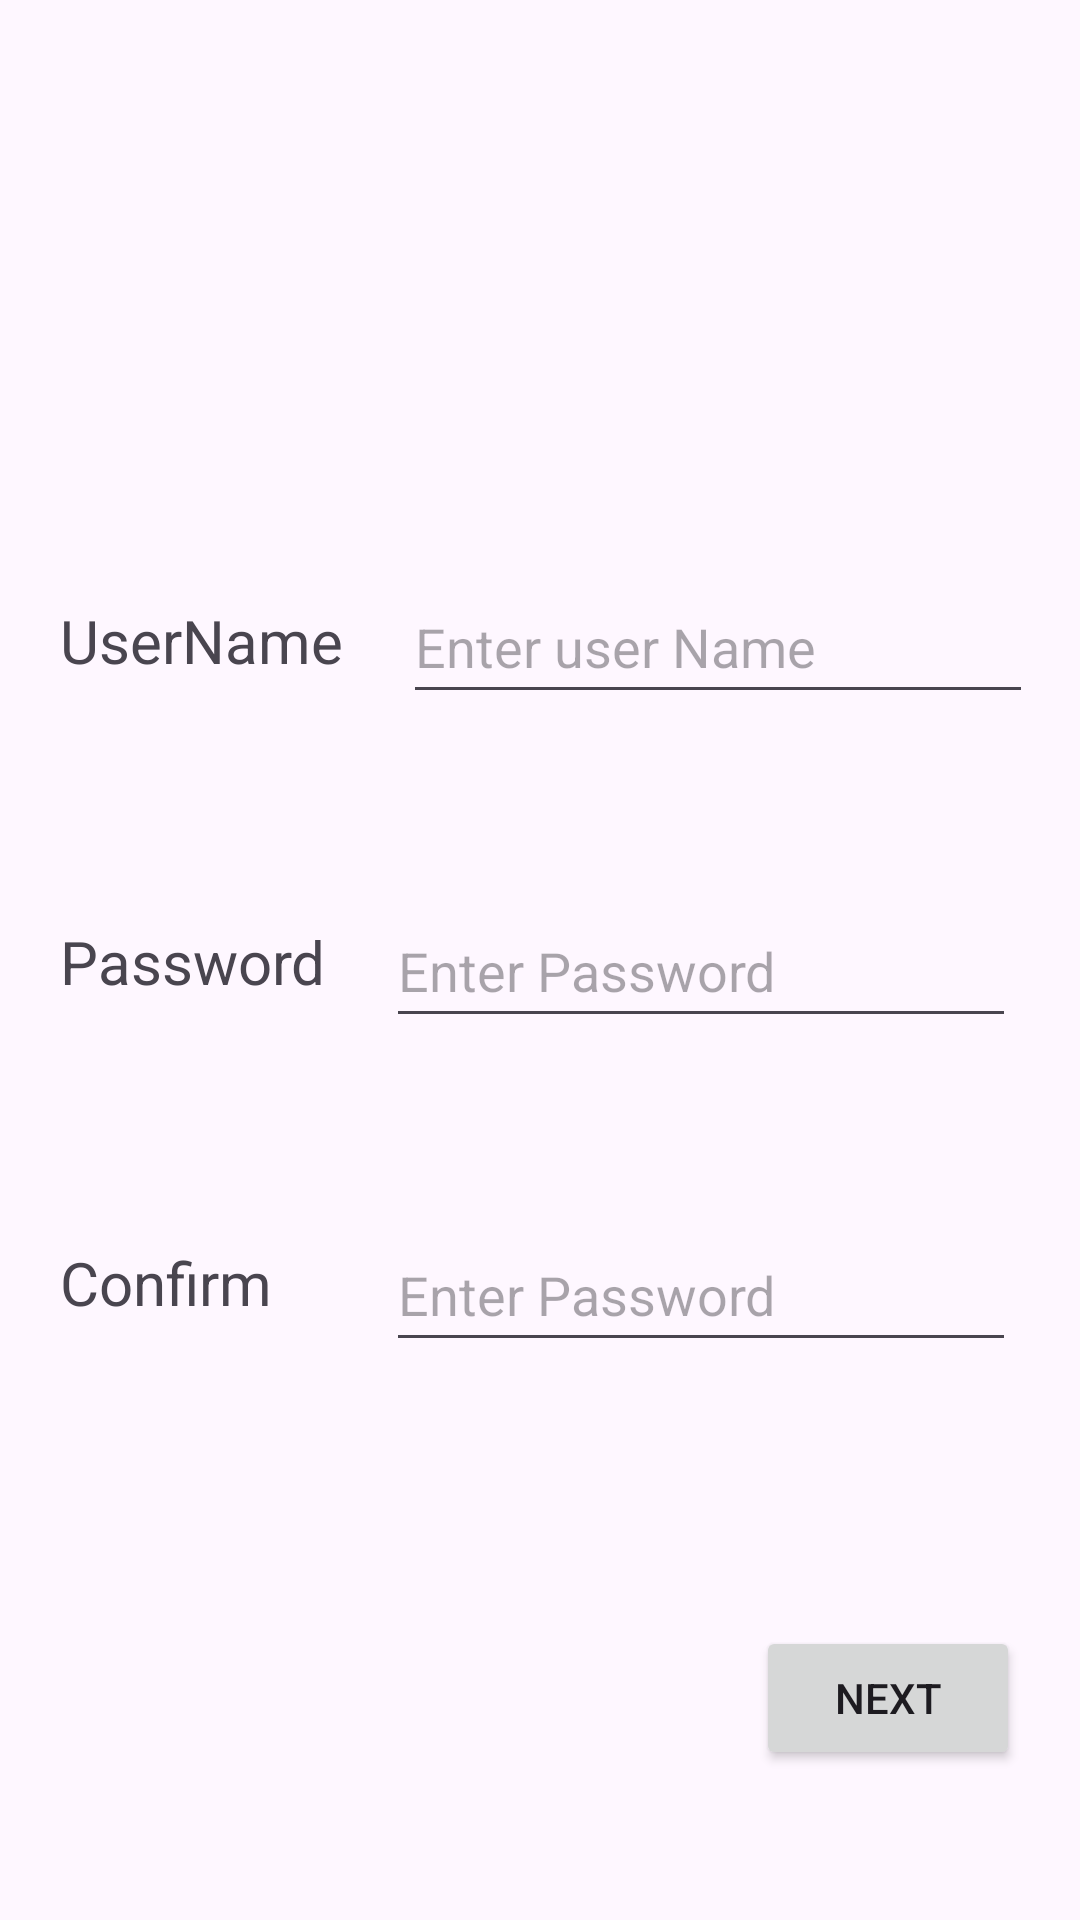

Android layout source for this screen:
<!-- AndroidManifest.xml: application theme Theme.Practical27 -->
<!-- res/layout/activity_second.xml -->
<?xml version="1.0" encoding="utf-8"?>
<RelativeLayout
    xmlns:android="http://schemas.android.com/apk/res/android"
    android:layout_width="match_parent"
    android:layout_height="match_parent"
    >
    <TextView
        android:layout_width="wrap_content"
        android:layout_height="wrap_content"
        android:layout_marginLeft="20dp"
        android:text="UserName"
        android:textSize="20dp"
        android:layout_marginTop="200dp"
        android:id="@+id/txtview1"
        />
    <TextView
        android:layout_width="wrap_content"
        android:layout_height="wrap_content"
        android:text="Password"
        android:textSize="20dp"
        android:layout_marginLeft="20dp"
        android:layout_marginTop="80dp"
        android:id="@+id/txtview2"
        android:layout_below="@id/txtview1"

        />
    <TextView
        android:layout_width="wrap_content"
        android:layout_height="wrap_content"
        android:text="Confirm"
        android:textSize="20dp"
        android:layout_marginLeft="20dp"
        android:layout_marginTop="80dp"
        android:id="@+id/txtview3"
        android:layout_below="@id/txtview2"

    />
    <EditText
        android:layout_width="wrap_content"
        android:layout_height="wrap_content"
        android:ems="10"
        android:layout_toRightOf="@id/txtview1"
        android:layout_marginTop="190dp"
        android:minHeight="48dp"
        android:hint="Enter user Name"
        android:id="@+id/edt1"
        android:layout_marginLeft="20dp"
        />
    <EditText
        android:layout_width="wrap_content"
        android:layout_height="wrap_content"
        android:ems="10"
        android:layout_toRightOf="@id/txtview2"
        android:layout_below="@id/edt1"
        android:layout_marginTop="60dp"
        android:minHeight="48dp"
        android:inputType="numberPassword"
        android:hint="Enter Password"
        android:id="@+id/edt2"
        android:layout_marginLeft="20dp"
        />
    <EditText
        android:layout_width="wrap_content"
        android:layout_height="wrap_content"
        android:ems="10"
        android:inputType="numberPassword"
        android:layout_toRightOf="@id/txtview2"
        android:layout_below="@id/edt2"
        android:layout_marginTop="60dp"
        android:minHeight="48dp"
        android:hint="Enter Password"
        android:id="@+id/edt3"
        android:layout_marginLeft="20dp"
    />

    <Button
        android:layout_width="wrap_content"
        android:layout_height="wrap_content"
        android:layout_alignParentBottom="true"
        android:layout_alignParentEnd="true"
        android:layout_marginRight="20dp"
        android:layout_marginBottom="50dp"
        android:id="@+id/btn1"
        android:text="Next"
        />
</RelativeLayout>
<!-- resources referenced by this layout -->
<resources>
  <style name="Theme.Practical27" parent="Base.Theme.Practical27" />
  <style name="Base.Theme.Practical27" parent="Theme.Material3.DayNight.NoActionBar">
          
          
      </style>
</resources>
